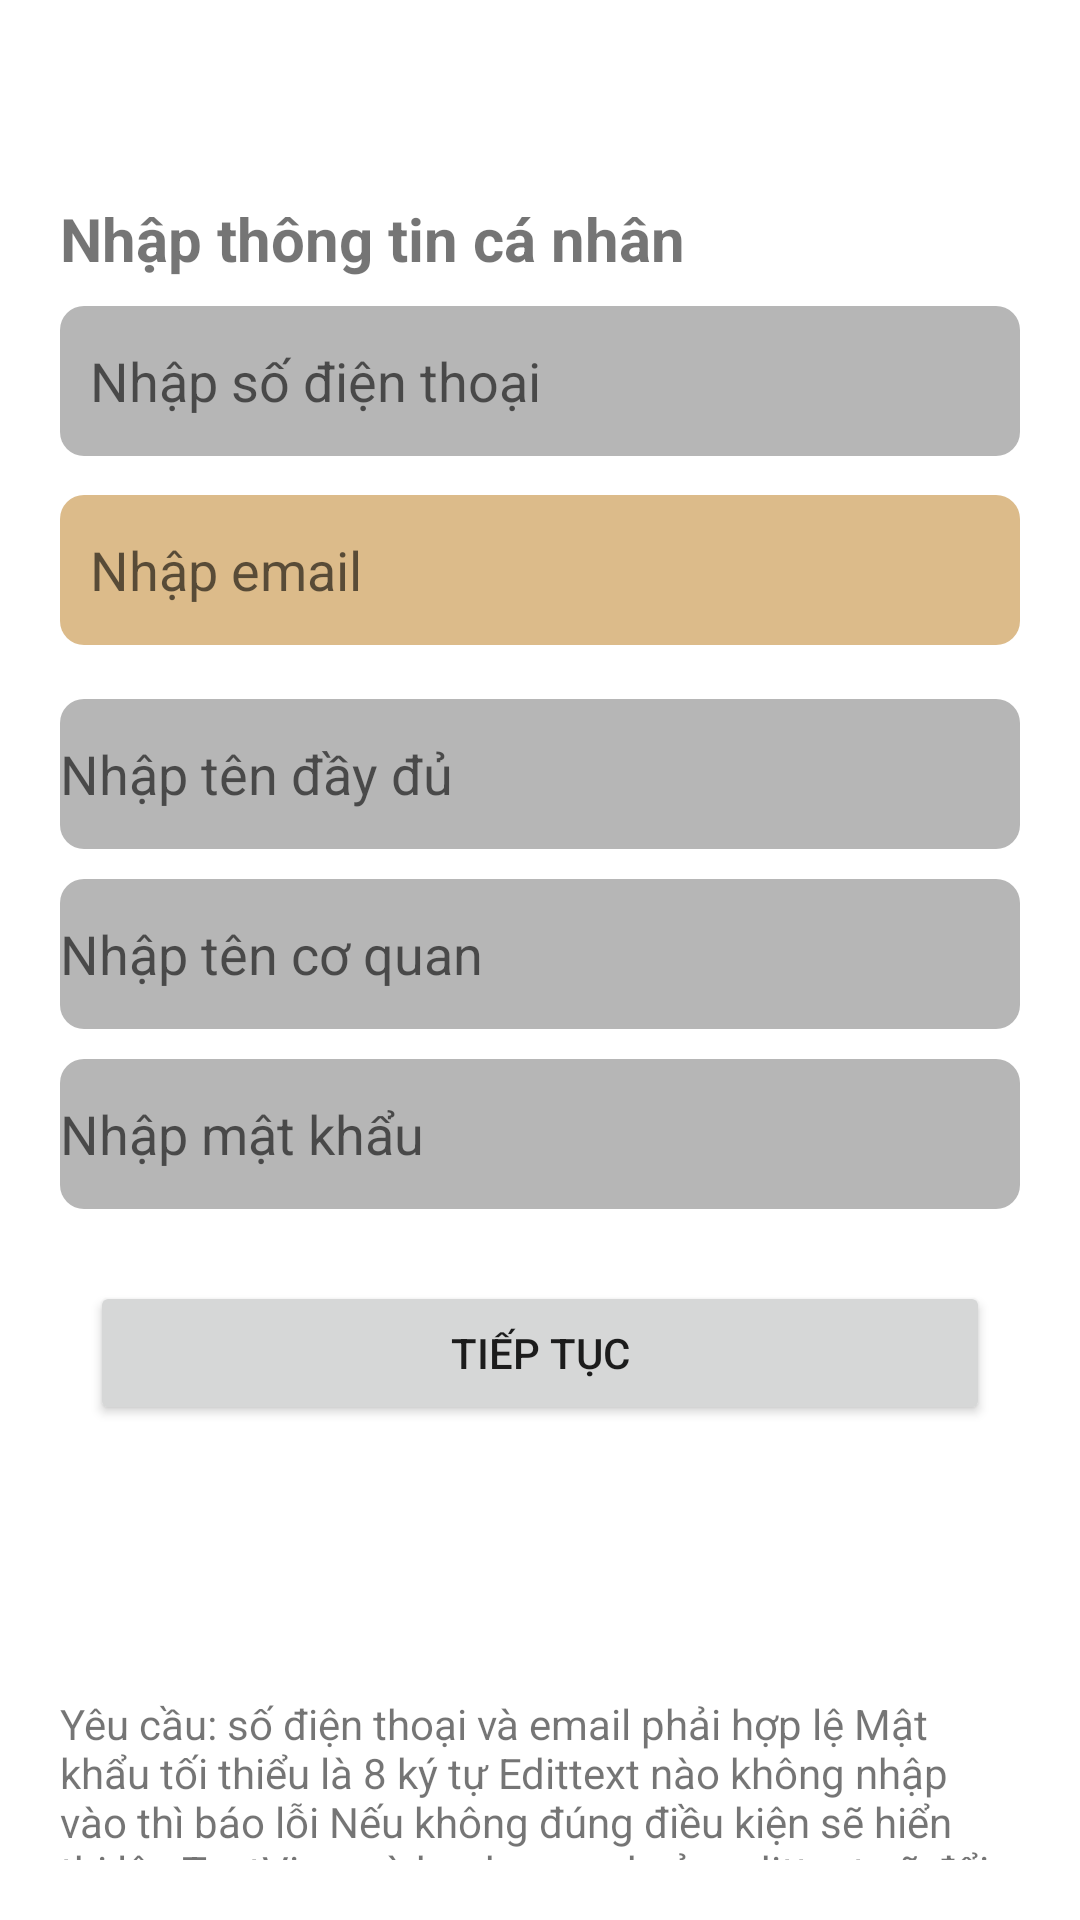

Write the Android layout XML for this screen, with the resource values it uses.
<!-- AndroidManifest.xml: application theme Theme.BTVN3 -->
<!-- res/layout/activity_main2.xml -->
<?xml version="1.0" encoding="utf-8"?>
<RelativeLayout xmlns:android="http://schemas.android.com/apk/res/android"
    xmlns:app="http://schemas.android.com/apk/res-auto"
    xmlns:tools="http://schemas.android.com/tools"
    android:layout_width="match_parent"
    android:layout_height="match_parent"
    android:padding="20dp"
    tools:context=".MainActivity">

    <ImageButton
        android:id="@+id/btn_back"
        android:layout_width="wrap_content"
        android:layout_height="wrap_content"
        android:background="@color/white"
        android:src="@drawable/ic_back" />

    <TextView
        android:id="@+id/txtRegister"
        android:layout_width="wrap_content"
        android:layout_height="wrap_content"
        android:layout_marginLeft="0dp"
        android:layout_marginTop="46dp"
        android:layout_marginRight="78dp"
        android:layout_marginBottom="9dp"
        android:text="@string/name5"
        android:textSize="20sp"
        android:textStyle="bold" />

    <EditText
        android:id="@+id/txtT.t.k"
        android:layout_width="match_parent"
        android:layout_height="50dp"
        android:layout_below="@+id/txtRegister"
        android:background="@drawable/frame_9"
        android:hint="@string/phone"
        android:paddingStart="10dp" />

    <EditText
        android:id="@+id/txtN.m.k"
        android:layout_width="match_parent"
        android:layout_height="50dp"
        android:layout_below="@+id/txtT.t.k"
        android:layout_marginTop="13dp"
        android:layout_marginBottom="18dp"
        android:background="@drawable/frame_9"
        android:backgroundTint="#DCBB8A"
        android:hint="@string/email"
        android:paddingStart="10dp" />

    <EditText

        android:id="@+id/txtN.l.m.k"
        android:layout_width="match_parent"
        android:layout_height="50dp"
        android:layout_below="@+id/txtN.m.k"
        android:background="@drawable/frame_9"
        android:hint="@string/fullname" />

    <EditText

        android:id="@+id/txtCoquan"
        android:layout_width="match_parent"
        android:layout_height="50dp"
        android:layout_below="@+id/txtN.l.m.k"
        android:layout_marginTop="10dp"
        android:background="@drawable/frame_9"
        android:hint="@string/nameCoquan" />

    <EditText
        android:layout_marginTop="10dp"
        android:id="@+id/txtNhapmk"
        android:layout_width="match_parent"
        android:layout_height="50dp"
        android:layout_below="@+id/txtCoquan"
        android:background="@drawable/frame_9"
        android:hint="@string/password" />


    <Button
        android:id="@+id/btn_continue"
        android:layout_width="300dp"
        android:layout_height="wrap_content"
        android:layout_below="@+id/txtNhapmk"
        android:layout_centerHorizontal="true"
        android:layout_centerVertical="true"
        android:layout_marginTop="24dp"
        android:text="Tiếp Tục" />

    <TextView
        android:layout_width="wrap_content"
        android:layout_height="wrap_content"
        android:layout_below="@+id/btn_continue"
        android:layout_marginTop="90dp"
        android:text="@string/text2" />
</RelativeLayout>
<!-- resources referenced by this layout -->
<resources>
  <color name="white">#FFFFFFFF</color>
  <!-- drawable frame_9 (drawable) -->
  <?xml version="1.0" encoding="utf-8"?>
  <shape xmlns:android="http://schemas.android.com/apk/res/android"
      android:shape="rectangle">
  
      <corners android:radius="8dp"/>
  
      <solid android:color="#B6B6B6"/>
  
  </shape>
  <string name="email">Nhập email</string>
  <string name="fullname">Nhập tên đầy đủ</string>
  <string name="name5">Nhập thông tin cá nhân</string>
  <string name="nameCoquan">Nhập tên cơ quan</string>
  <string name="password">Nhập mật khẩu</string>
  <string name="phone">Nhập số điện thoại</string>
  <string name="text2">Yêu cầu: số điện thoại và email phải hợp lệ Mật khẩu tối thiểu là 8 ký tự Edittext nào không nhập vào thì báo lỗi Nếu không đúng điều kiện sẽ hiển thị lên TextView và background của edittext sẽ đổi sang màu đỏ</string>
  <style name="Theme.BTVN3" parent="Theme.MaterialComponents.DayNight.NoActionBar">
          
          <item name="colorPrimary">@color/purple_500</item>
          <item name="colorPrimaryVariant">#CABFBF</item>
          <item name="colorOnPrimary">@color/white</item>
          
          <item name="colorSecondary">@color/teal_200</item>
          <item name="colorSecondaryVariant">@color/teal_700</item>
          <item name="colorOnSecondary">@color/black</item>
          
          <item name="android:statusBarColor" tools:targetApi="l">?attr/colorPrimaryVariant</item>
          
      </style>
  <color name="purple_500">#FF6200EE</color>
  <color name="teal_200">#FF03DAC5</color>
  <color name="teal_700">#FF018786</color>
  <color name="black">#FF000000</color>
</resources>
